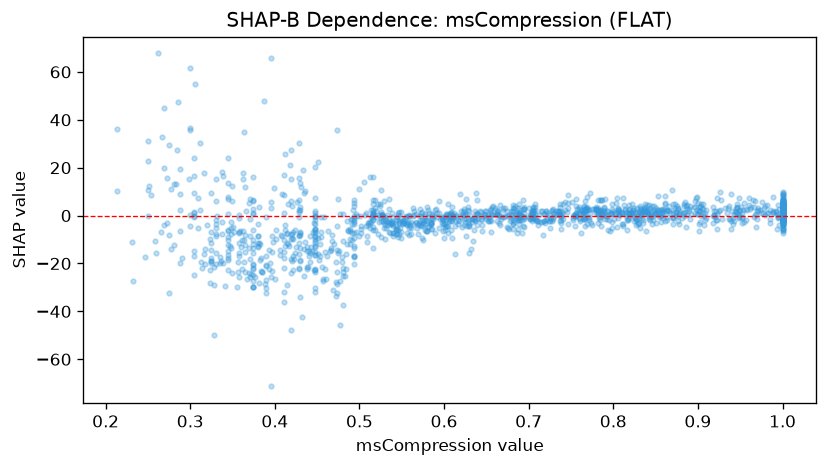

Values plotted in this chart, from the file beside it:
feature_value, shap_value
0.765, 1.853
0.766, 2.741
0.755, -4.3
0.848, 2.123
0.397, -22.96
0.455, -8.901
0.687, -5.803
0.807, 0.5289
1.0, -5.701
0.467, -10.69
1.0, -2.728
0.83, -2.91
1.0, -6.543
0.556, -3.917
0.358, -16.69
0.609, -1.146
0.686, -7.267
1.0, 1.795
0.952, -0.4905
0.821, 0.362
0.679, 1.765
0.672, 3.228
0.547, 1.564
1.0, 4.429
0.516, 2.13
0.732, 2.024
0.598, -3.243
0.878, 0.9411
0.765, 3.94
0.846, -3.52
0.575, -4.489
0.544, -0.6573
0.81, 1.26
0.687, -1.845
0.366, 2.012
1.0, 4.927
0.739, 1.483
1.0, 2.433
0.759, 3.522
0.539, -3.69
0.648, 1.849
0.536, -3.646
0.704, -2.263
0.262, 67.71
1.0, 2.376
1.0, 0.967
0.826, 1.295
0.819, 4.262
0.549, -9.299
0.881, -1.131
0.655, -6.71
0.529, 5.961
0.575, -10.02
0.7, 3.313
0.992, 2.006
0.756, 1.105
0.69, -1.666
0.358, -15.49
0.674, -4.764
0.552, -3.154
... 1,545 more rows
